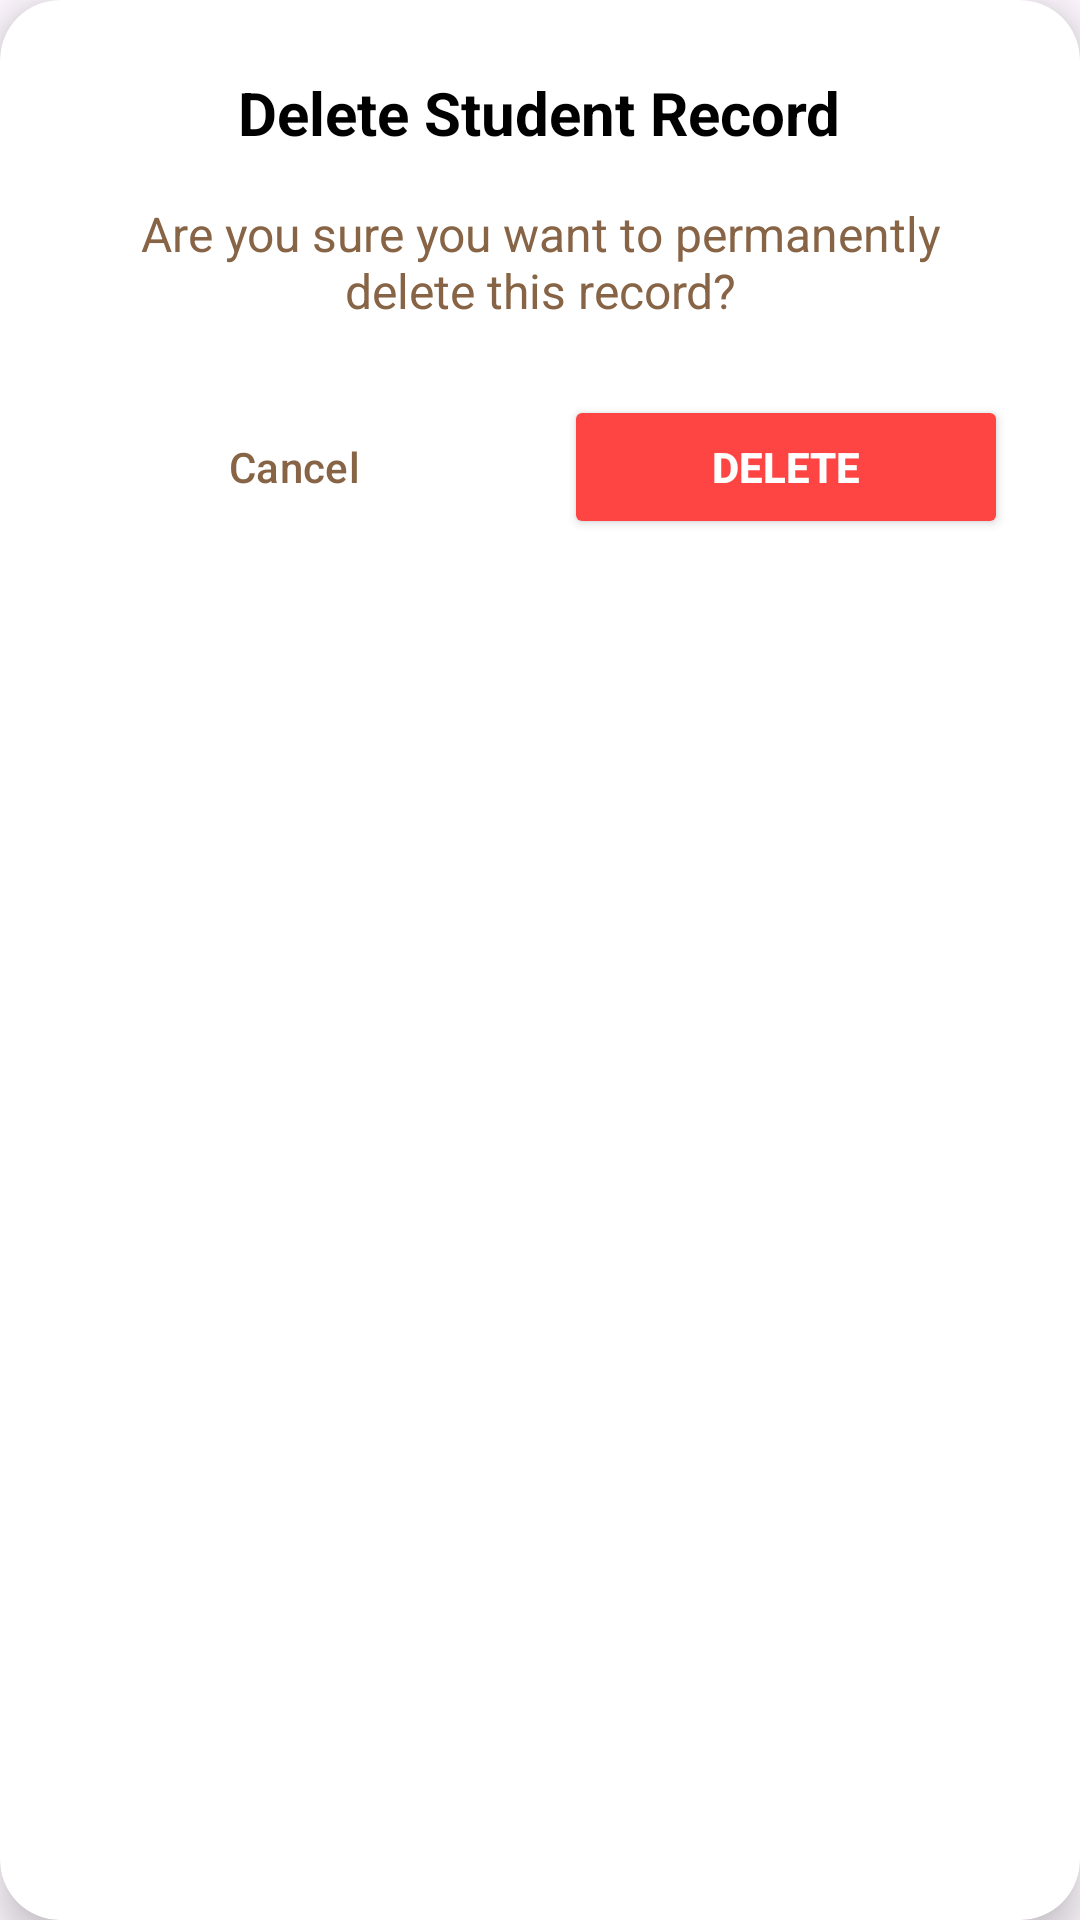

Here is an Android app screen rendered from its layout file. Give the layout XML and the strings, colors and styles it references.
<!-- AndroidManifest.xml: application theme Theme.Tekbuk -->
<!-- res/layout/dialog_delete_confirmation.xml -->
<?xml version="1.0" encoding="utf-8"?>
<androidx.cardview.widget.CardView xmlns:android="http://schemas.android.com/apk/res/android"
    xmlns:app="http://schemas.android.com/apk/res-auto"
    android:layout_width="match_parent"
    android:layout_height="wrap_content"
    android:layout_margin="20dp"
    app:cardBackgroundColor="@color/white"
    app:cardCornerRadius="20dp"
    app:cardElevation="8dp">

    <LinearLayout
        android:layout_width="match_parent"
        android:layout_height="wrap_content"
        android:orientation="vertical"
        android:padding="24dp">

        <TextView
            android:id="@+id/tvDialogTitle"
            android:layout_width="wrap_content"
            android:layout_height="wrap_content"
            android:layout_gravity="center_horizontal"
            android:text="Delete Student Record"
            android:textColor="@color/black"
            android:textSize="20sp"
            android:textStyle="bold" />

        <TextView
            android:id="@+id/tvDialogMessage"
            android:layout_width="wrap_content"
            android:layout_height="wrap_content"
            android:layout_gravity="center_horizontal"
            android:layout_marginTop="16dp"
            android:layout_marginBottom="24dp"
            android:gravity="center"
            android:text="Are you sure you want to permanently delete this record?"
            android:textColor="@color/one"
            android:textSize="16sp" />

        <LinearLayout
            android:layout_width="match_parent"
            android:layout_height="wrap_content"
            android:orientation="horizontal">

            <Button
                android:id="@+id/btnCancel"
                style="?attr/materialButtonOutlinedStyle"
                android:layout_width="0dp"
                android:layout_height="wrap_content"
                android:layout_marginEnd="8dp"
                android:layout_weight="1"
                android:text="Cancel"
                android:textColor="@color/one"
                app:strokeColor="@color/one" />

            <Button
                android:id="@+id/btnDelete"
                android:layout_width="0dp"
                android:layout_height="wrap_content"
                android:layout_marginStart="8dp"
                android:layout_weight="1"
                android:backgroundTint="@android:color/holo_red_light"
                android:text="Delete"
                android:textColor="@color/white"
                android:textStyle="bold" />

        </LinearLayout>
    </LinearLayout>
</androidx.cardview.widget.CardView>
<!-- resources referenced by this layout -->
<resources>
  <color name="black">#FF000000</color>
  <color name="one">#876445</color>
  <color name="white">#FFFFFFFF</color>
  <style name="Theme.Tekbuk" parent="Base.Theme.Tekbuk" />
  <style name="Base.Theme.Tekbuk" parent="Theme.Material3.DayNight.NoActionBar">
          
          
      </style>
</resources>
